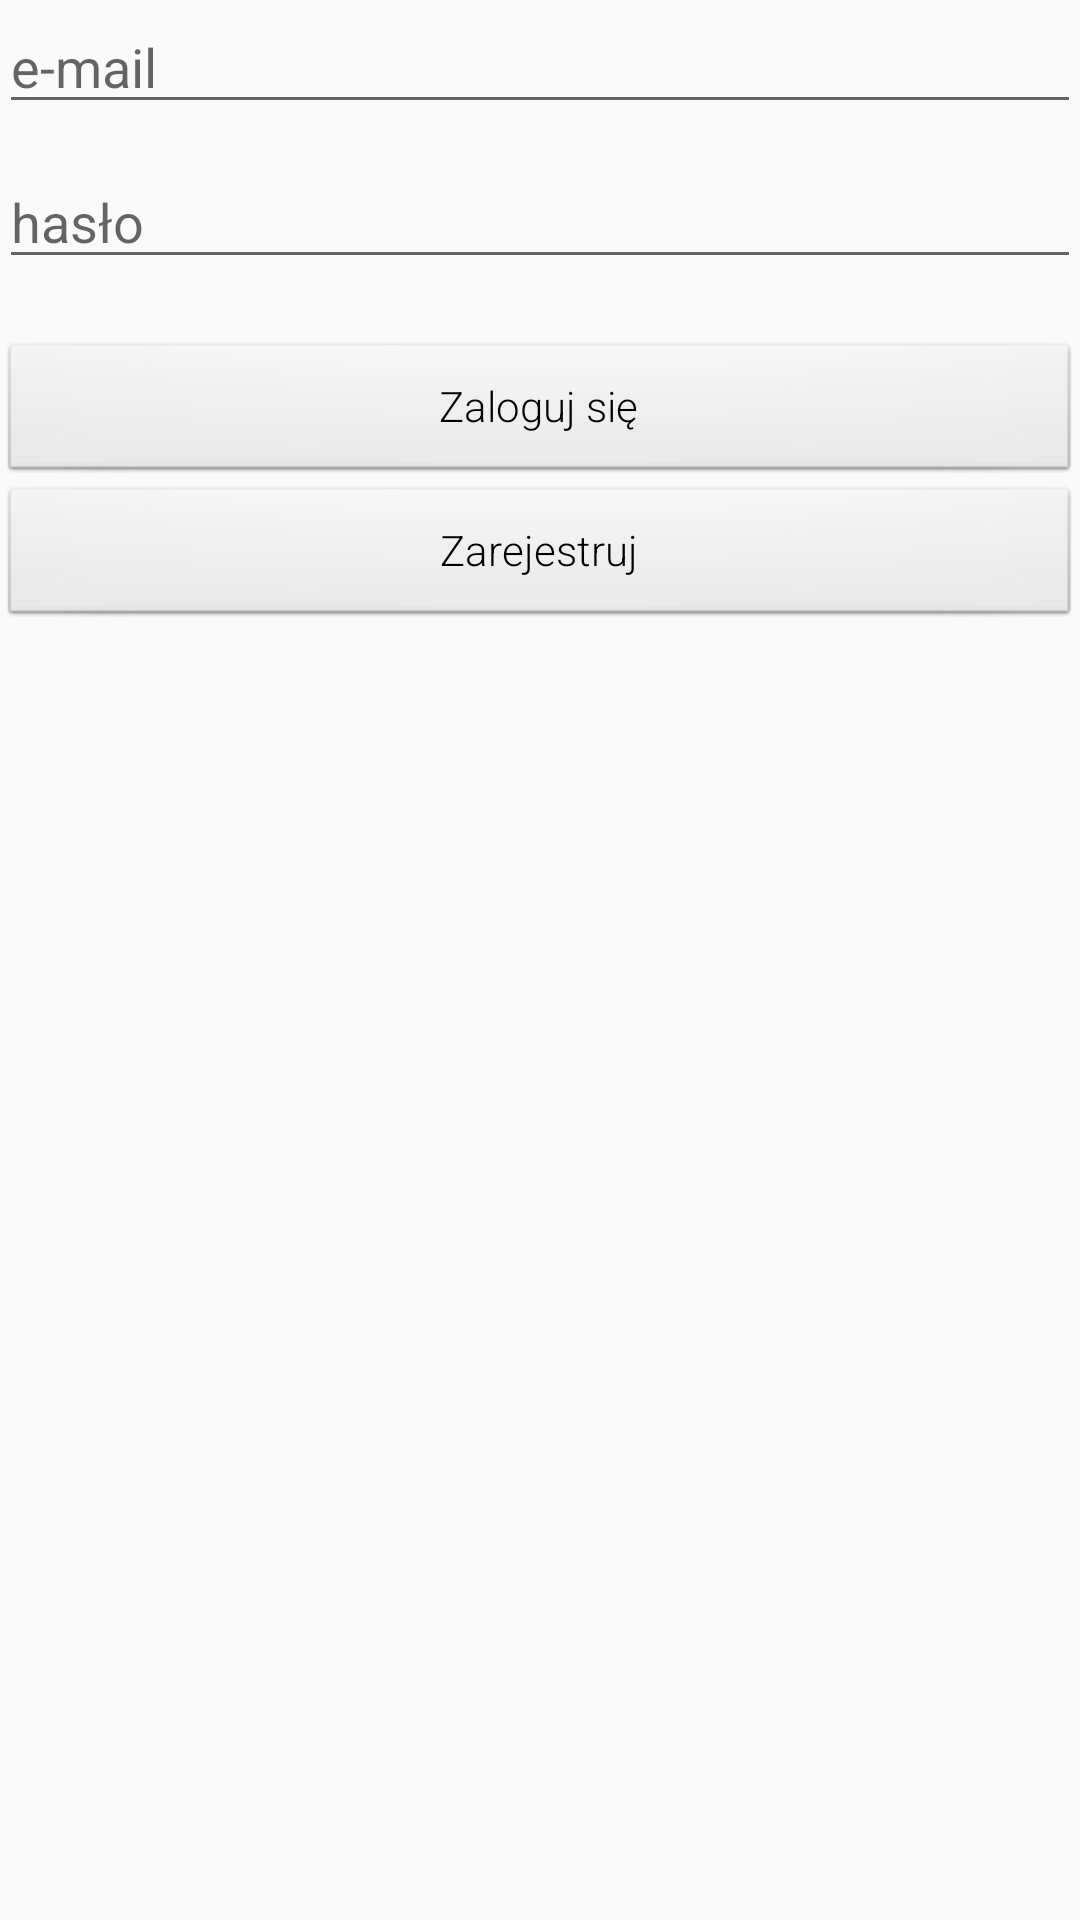

This screen was rendered from an Android layout file. Write that file and the resources it references.
<!-- AndroidManifest.xml: application theme AppTheme -->
<!-- res/layout/activity_login.xml -->
<RelativeLayout xmlns:android="http://schemas.android.com/apk/res/android"
    xmlns:tools="http://schemas.android.com/tools"
    android:layout_width="match_parent"
    android:layout_height="match_parent"
    android:paddingLeft="@dimen/activity_horizontal_margin"
    android:paddingRight="@dimen/activity_horizontal_margin"
    android:paddingTop="@dimen/activity_vertical_margin"
    android:paddingBottom="@dimen/activity_vertical_margin"
    tools:context=".Login">


    <EditText
        android:id="@+id/email"
        android:layout_width="match_parent"
        android:layout_height="wrap_content"
        android:inputType="textEmailAddress"
        android:hint="e-mail"/>
    <EditText
        android:id="@+id/password"
        android:layout_width="match_parent"
        android:layout_height="wrap_content"
        android:hint="hasło"
        android:layout_below="@+id/email"
        android:layout_marginTop="5pt"
        android:inputType="textPassword"
        android:password="true"/>
    <Button
        android:id="@+id/login"
        android:layout_width="match_parent"
        android:layout_height="wrap_content"
        android:text="Zaloguj się"
        android:layout_below="@+id/password"
        android:layout_marginTop="10pt"/>
    <Button
        android:id="@+id/startRegister"
        android:layout_width="match_parent"
        android:layout_height="wrap_content"
        android:text="Zarejestruj"
        android:layout_below="@+id/login"
        />


</RelativeLayout>
<!-- resources referenced by this layout -->
<resources>
  <style name="AppTheme" parent="Theme.AppCompat.Light.DarkActionBar">
          <item name="android:textViewStyle">@style/RobotoTextViewStyle</item>
          <item name="android:buttonStyle">@style/RobotoButtonStyle</item>
          <item name="android:editTextStyle">@style/RobotoEditTextStyle</item>
      </style>
  <style name="RobotoTextViewStyle" parent="android:Widget.TextView">
          <item name="android:fontFamily">sans-serif-light</item>
      </style>
  <style name="RobotoButtonStyle" parent="android:Widget.Button">
          <item name="android:fontFamily">sans-serif-light</item>
      </style>
  <style name="RobotoEditTextStyle" parent="android:Widget.EditText">
          <item name="android:fontFamily">sans-serif-light</item>
      </style>
</resources>
